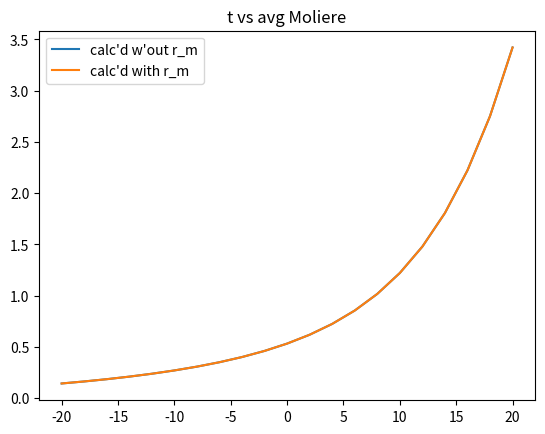

Write Python code to recreate this figure.
"""
This module contains classes for creating the energy and angular
distributions of charged particles.
[redacted]
[redacted]
[redacted]
"""

import numpy as np
from scipy.constants import physical_constants
from scipy.integrate import quad
from scipy.stats import norm

class EnergyDistribution:
    """
    This class contains functions related to the energy distribution
    of secondary particles.  The parameterizations used are those of
    S. Lafebre et al. (2009). The normalization parameter A1 is determined
    by the normalization condition.
    """
    # pt for particle
    pt = {'Tot': 0, 'Ele': 1, 'Pos': 2}
    # pm for parameter
    pm = {'A00':0,'A01':1,'A02':2,'e11':3,'e12':4,'e21':5,'e22':6,'g11':7,'g21':8}
    # pz for parameterization
    #               A00   A01   A02     e11  e12    e21  e22  g11 g21
    pz = np.array([[1.000,0.191,6.91e-4,5.64,0.0663,123.,0.70,1.0,0.0374],  # Tot
                   [0.485,0.183,8.17e-4,3.22,0.0068,106.,1.00,1.0,0.0372],  # Ele
                   [0.516,0.201,5.42e-4,4.36,0.0663,143.,0.15,2.0,0.0374]]) # Pos

    ll = np.log(1.e-4) #lower limit
    # ul = np.log(1.e+6) #upper limit

    def __init__(self,part,t,ul):
        """
        Set the parameterization constants for this type of particle. The normalization
        constant is determined for the given shower stage, (which can be changed later).
        Parameters:
            particle = The name of the distribution of particles to create
            t = The shower stage for which to do the claculation
        """
        self.p = self.pt[part]
        self.t = t
        self.ul = ul
        self.normalize(t)

    # Functions for the top level parameters
    def _set_A0(self,p,t):
        self.A0 = self.A1*self.pz[p,self.pm['A00']] * np.exp( self.pz[p,self.pm['A01']]*t - self.pz[p,self.pm['A02']]*t**2)
    def _set_e1(self,p,t):
        self.e1 = self.pz[p,self.pm['e11']] - self.pz[p,self.pm['e12']]*t
    def _set_e2(self,p,t):
        self.e2 = self.pz[p,self.pm['e21']] - self.pz[p,self.pm['e22']]*t
    def _set_g1(self,p,t):
        self.g1 = self.pz[p,self.pm['g11']]
    def _set_g2(self,p,t):
        self.g2 = 1 + self.pz[p,self.pm['g21']]*t

    def normalize(self,t):
        p = self.pt['Tot']
        self.A1 = 1.
        self._set_A0(p,t)
        self._set_e1(p,t)
        self._set_e2(p,t)
        self._set_g1(p,t)
        self._set_g2(p,t)
        intgrl,eps = quad(self.spectrum,self.ll,self.ul)
        self.A1 = 1/intgrl
        p = self.p
        self._set_A0(p,t)
        self._set_e1(p,t)
        self._set_e2(p,t)
        self._set_g1(p,t)
        self._set_g2(p,t)

    def set_stage(self,t):
        self.t = t
        self.normalize(t)

    def spectrum(self,lE):
        """
        This function returns the particle distribution as a function of energy (energy spectrum)
        at a given stage
        Parameters:
            lE = energy of a given secondary particle [MeV]
        Returns:
            n_t_lE = the energy distribution of secondary particles.
        """
        E = np.exp(lE)
        return self.A0*E**self.g1 / ( (E+self.e1)**self.g1 * (E+self.e2)**self.g2 )

class AngularDistribution:
    """
    This class contains functions related to the angular distribution
    of secondary particles.  This class can produce an electron angular
    distribution based on either the parameterization of Lafebre et al. or
[redacted]
    """
    # Bergman constants
    pm_b = {
        'a10' : 3773.05,
        'a11' : 1.82945,
        'a12' : 0.031143,
        'a13' : 0.0129724,
        'c10' : 163.366,
        'c11' : 0.952228,
        'c20' : 182.945,
        'c21' : 0.921291,
        'a20' : 340.308,
        'a21' : 1.73569,
        'a22' : 6.03581,
        'a23' : 4.29495,
        'a24' : 2.50626,
        'p0'  : 49.0374,
        'p1'  : 0.790002,
        'p2'  : 2.20173,
        'r0'  : 3.6631,
        'r1'  : 0.131998,
        'r2'  : -0.134479,
        'r3'  : 0.537966,
        'lb'  : -1.5,
        'lc'  : -1.4,
    }
    # Lafebre constants
    pm_l = {
        'a11' : -0.399,
        'a21' : -8.36,
        'a22' : 0.440,
        'sig' : 3,
        'b11' : -3.73,
        'b12' : 0.92,
        'b13' : 0.210,
        'b21' : 32.9,
        'b22' : 4.84,
    }

    intlim = np.array([0,1.e-11,1.e-9,1.e-7,1.e-5,1.e-3,1.e-1,np.pi])
    lls = intlim[:-1]
    uls = intlim[1:]

    def __init__(self,lE,schema='b'):
        """Set the parameterization constants for this type (log)energy. The
        angular distribution only depends on the energy not the
        particle or stage. The normalization constanct is determined
        automatically. (It's normalized in degrees!)
        Parameters:
            lE = The log of the energy (in MeV) at which the angular
                 distribution is calculated
            schema = either 'b' for the Bergman parameterization or 'l' for the
                     Lafebre parameterization.
        """
        self.schema = schema
        self.set_lE(lE)

    # Set Lafebre constants
    def _set_b1l(self):
        self.b1l = self.pm_l['b11'] + self.pm_l['b12'] * self.E**self.pm_l['b13']
    def _set_b2l(self):
        self.b2l = self.pm_l['b21'] - self.pm_l['b22'] * self.lE
    def _set_a1l(self):
        self.a1l = self.pm_l['a11']
    def _set_a2l(self):
        self.a2l = self.pm_l['a21'] + self.pm_l['a22'] * self.lE
    def _set_sigl(self):
        self.sigl = self.pm_l['sig']

    # Set Bergman constants
    def _set_a1b(self):
        self.a1b = self.pm_b['a10'] * (self.EGeV)**(self.pm_b['a11'] +
        self.pm_b['a12'] * self.log10E + self.pm_b['a13'] *
        self.log10E**2)
    def _set_c1b(self):
        self.c1b = self.pm_b['c10'] * (self.EGeV)**self.pm_b['c11']
    def _set_c2b(self):
        self.c2b = self.pm_b['c20'] * (self.EGeV)**self.pm_b['c21']
    def _set_a2b(self):
        if self.log10E >= self.pm_b['lb']:
            self.a2b = self.pm_b['a20'] * (self.EGeV)**self.pm_b['a21'] + \
            self.pm_b['a22']
        else:
            num = self.pm_b['a20'] * 10.**(self.pm_b['a21'] * self.pm_b['lb']) + \
            self.pm_b['a22'] - self.pm_b['a24']
            den = 10.**(self.pm_b['a23'] * self.pm_b['lb'])
            self.a2b = (num / den) * (self.EGeV)**self.pm_b['a23'] + self.pm_b['a24']
    def _set_theta_0b(self):
        if self.log10E >= self.pm_b['lc']:
            self.theta_0b = self.pm_b['p0'] * (self.EGeV)**self.pm_b['p1']
        else:
            self.theta_0b = self.pm_b['p0'] * 10**(self.pm_b['lc']*(self.pm_b['p1']
            - self.pm_b['p2'])) * (self.EGeV)**self.pm_b['p2']
    def _set_rb(self):
        self.rb = self.pm_b['r0']
        ld = self.pm_b['r2'] / self.pm_b['r3']
        if self.log10E <= ld:
            self.rb += self.pm_b['r1'] * (self.EGeV)**(self.pm_b['r2'] +
            self.pm_b['r3'] * self.log10E)

    def set_lE(self,lE):
        self.lE = lE #natural log of E in MeV
        self.E = np.exp(lE) #E in MeV
        self.EGeV = self.E * 1.e-3 #E in GeV
        self.log10E = np.log10(self.EGeV) #commonlog of E in GeV
        self.normalize()

    def set_schema(self,schema):
        """
        Reset schema and normalize
        """
        self.schema = schema
        self.normalize()

    def norm_integrand(self,theta):
        return self.n_t_lE_Omega(theta) * np.sin(theta) * 4 * np.pi

    def normalize(self):
        """Set the normalization constant so that the integral over radians is unity."""
        self.C0 =1
        if self.schema == 'b':
            self._set_a1b()
            self._set_c1b()
            self._set_c2b()
            self._set_a2b()
            self._set_theta_0b()
            self._set_rb()
        elif self.schema == 'l':
            self._set_b1l()
            self._set_b2l()
            self._set_a1l()
            self._set_a2l()
            self._set_sigl()
        intgrl = 0.
        for ll,ul in zip(self.lls,self.uls):
            intgrl += quad(self.norm_integrand,ll,ul)[0]
        self.C0 = 1/intgrl

    def n_t_lE_Omega(self,theta):
        """
        This function returns the particle angular distribution as a angle at a given energy.
        It is independent of particle type and shower stage
        Parameters:
            theta: the angle [rad]
        Returns:
            n_t_lE_Omega = the angular distribution of particles
        """

        dist_value = np.empty(1)
        if self.schema == 'b':
            if self.log10E > 3.: # if the energy is greater than 1 TeV return a narrow Gaussian
                sig = 5.e-4 * (1000./self.EGeV)
                # dist_value = self.C0 * np.exp(-(theta**2)/(2*sig**2))
                dist_value = self.C0 * norm.pdf(theta,scale=sig)
            else:
                t1 = self.a1b * np.exp(-self.c1b * theta - self.c2b * theta**2)
                t2 = self.a2b / ((1 + theta * self.theta_0b)**(self.rb))
                dist_value = self.C0 * (t1 + t2)
        elif self.schema =='l':
            theta = np.degrees(theta)
            t1 = np.exp(self.b1l) * theta**self.a1l
            t2 = np.exp(self.b2l) * theta**self.a2l
            mrs = -1/self.sigl
            ms = -self.sigl
            dist_value = self.C0 * (t1**mrs + t2**mrs)**ms
        return dist_value

class LateralDistribution:
    """
    This class contains functions related to the lateral distribution
    of secondary particles.  The parameterization used is that of
    S. Lafebre et. al. (2009).
    """
    # pm for parameter

    pm = {'xp11':0,'xp12':1,'xp13':2,'zp01':3,'zp02':4,'zp03':5,'zp04':6,'zp05':7,'zp11':8,'zp12':9}
    # pz for parameterization
    #             xp11   xp12    xp13    zp01   zp02 zp03  zp04   zp05    zp11   zp12
    pz = np.array([0.859,-0.0461,0.00428,0.0263,1.34,0.160,-0.0404,0.00276,0.0263,-4.33])

    ll = 1.e-3 #lower limit
    ul = 100 #upper limitl

    def __init__(self,lE,t):
        """Set the parameterization constants for this type (log)energy. The
        lateral distribution depends on the log energy and stage.

        Parameters:
            lE = The log of the energy (in MeV) at which the lateral
                 distribution is calculated
            t = shower stage
        """
        self.lE = lE
        self.t = t
        self.C0 = 1.
        self.normalize(t)

    def _set_xp1(self):
        xp11 = self.pz[self.pm['xp11']]
        xp12 = self.pz[self.pm['xp12']]
        xp13 = self.pz[self.pm['xp13']]
        self.xp1 = xp11 + xp12*self.lE**2 + xp13*self.lE**3

    def _set_zp0(self,t):
        zp01 = self.pz[self.pm['zp01']]
        zp02 = self.pz[self.pm['zp02']]
        zp03 = self.pz[self.pm['zp03']]
        zp04 = self.pz[self.pm['zp04']]
        zp05 = self.pz[self.pm['zp05']]
        self.zp0 = zp01*t + zp02 + zp03*self.lE + zp04*self.lE**2 + zp05*self.lE**3

    def _set_zp1(self,t):
        zp11 = self.pz[self.pm['zp11']]
        zp12 = self.pz[self.pm['zp12']]
        self.zp1 = zp11*t + zp12

    def normalize(self,t):
        self.C0 = 1.
        self._set_xp1()
        self._set_zp0(t)
        self._set_zp1(t)
        intgrl,eps = quad(self.n_t_lE_lX,self.ll,self.ul)
        self.C0 = 1/intgrl

    def set_lE(self,lE,t):
        self.lE = lE
        self.t = t
        self.normalize(t)

    def n_t_lE_lX(self,X):
        """
        This function returns the particle lateral distribution as an
        angle at a given energy.

        Parameters:
            X: dimensionless Moliere units

        Returns:
            n_t_lE_lX = the lateral distribution
        """

        return self.C0 * X**self.zp0 * (self.xp1 + X)**self.zp1

class LateralDistributionNKG:
    '''
    This class implements the energy independent lateral distribution
    parameterization.

    Parameters:

    t = shower stages
    '''

    pm = {'zp00':0,'zp01':1,'zp10':2,'zp11':3,'xp10':4}
    pz = np.array([0.0238,1.069,0.0238,2.918,0.430])
    ll = np.log(1.e-5)
    ul = np.log(1.e2)

    def __init__(self,t):
        self.t = t
        self.normalize(t)

    def set_zp0(self,t):
        zp00 = self.pz[self.pm['zp00']]
        zp01 = self.pz[self.pm['zp01']]
        self.zp0 = zp00 * t + zp01

    def set_zp1(self,t):
        zp10 = self.pz[self.pm['zp10']]
        zp11 = self.pz[self.pm['zp11']]
        self.zp1 = zp10 * t - zp11

    def set_xp1(self):
        self.xp1 = self.pz[self.pm['xp10']]

    def n_t_lX(self,lX):
        """
        This function returns the particle lateral distribution as a
        function of the Moliere radius.

        Parameters:
        X = Moliere radius (dimensionless)

        Returns:
        n_t_lX = the normalized lateral distribution value at X
        """
        X = np.exp(lX)
        return self.C0 * X ** self.zp0 * (self.xp1 + X) ** self.zp1

    def set_t(self,t):
        self.t = t
        self.normalize(t)

    def normalize(self,t):
        self.C0 = 1.
        self.set_zp0(t)
        self.set_zp1(t)
        self.set_xp1()
        intgrl,eps = quad(self.n_t_lX,self.ll,self.ul)
        self.C0 = 1/intgrl
        self.AVG = self.AVG_Moliere()

    def AVG_integrand(self,X):
        lX = np.log(X)
        return self.n_t_lX(lX)

    def AVG_Moliere(self):
        ll = np.exp(self.ll)
        ul = np.exp(self.ul)
        intgrl,eps = quad(self.AVG_integrand,ll,ul)
        return intgrl

    def n_t_rm_r(self,r,rm):
        '''
        This function returns the density of particles per unit area at distance
        r given values of t and rm.
        Parameters:
        r = distance from the shower axis (m)
        rm = the Moliere radius for a given atmospheric height (m)

        returns:
        the density of particles per unit area
        '''
        X = r / rm
        return self.n_t_lX(np.log(X)) / (2 * np.pi * (X * rm) ** 2)

    def r_avg_integrand(self,r,rm):
        return 2 * np.pi * r**2 * self.n_t_rm_r(r,rm)

    def AVG_r(self,rm):
        ll = np.exp(self.ll) * rm
        ul = np.exp(self.ul) * rm
        return quad(self.r_avg_integrand,ll,ul, args = rm)[0]

    def r_avg_integrand_simple(self,r,rm):
        X = r / rm
        return self.n_t_lX(np.log(X))

    def AVG_r_simple(self,rm):
        ll = np.exp(self.ll) * rm
        ul = np.exp(self.ul) * rm
        return quad(self.r_avg_integrand_simple,ll,ul, args = rm)[0]


if __name__ == '__main__':
    import matplotlib.pyplot as plt
    plt.ion()

    ld = LateralDistributionNKG(0)
    ts = np.linspace(-20,20,21)
    avg = np.empty_like(ts)
    avg_r = np.empty_like(ts)
    m = 78.
    for i,t in enumerate(ts):
        ld.set_t(t)
        avg[i] = ld.AVG
        avg_r[i] = ld.AVG_r_simple(m)
    np.savez('lateral.npz',t=ts,avg=avg)
    avg_X = avg_r / m
    plt.figure()
    plt.title('t vs avg Moliere')
    plt.plot(ts,avg, label = "calc'd w'out r_m")
    plt.plot(ts,avg_X, label = "calc'd with r_m")
    plt.legend()

    # ll = np.radians(0.1)
    # ul = np.radians(45.)
    # lqrad = np.linspace(np.log(ll),np.log(ul),450)
    # qrad = np.exp(lqrad)
    #
    # fig = plt.figure()
    # qd = AngularDistribution(np.log(1.),'l')
    # plt.plot(qrad,qd.n_t_lE_Omega(qrad),label='1 MeV')
    # qd.set_lE(np.log(5.))
    # plt.plot(qrad,qd.n_t_lE_Omega(qrad),label='5 MeV')
    # qd.set_lE(np.log(30.))
    # plt.plot(qrad,qd.n_t_lE_Omega(qrad),label='30 MeV')
    # qd.set_lE(np.log(170.))
    # plt.plot(qrad,qd.n_t_lE_Omega(qrad),label='170 MeV')
    # qd.set_lE(np.log(1.e3))
    # plt.plot(qrad,qd.n_t_lE_Omega(qrad),label='1 GeV')
    # plt.loglog()
    # plt.legend()
    # plt.xlabel('Theta [rad]')
    # plt.ylabel('n(t;lE,Omega)')
    # plt.show()
    #
    # fig = plt.figure()
    # qd.set_schema('b')
    # qd.set_lE(np.log(1.))
    # plt.plot(qrad,qd.n_t_lE_Omega(qrad),label='1 MeV B')
    # qd.set_lE(np.log(5.))
    # plt.plot(qrad,qd.n_t_lE_Omega(qrad),label='5 MeV B')
    # qd.set_lE(np.log(30.))
    # plt.plot(qrad,qd.n_t_lE_Omega(qrad),label='30 MeV B')
    # qd.set_lE(np.log(170.))
    # plt.plot(qrad,qd.n_t_lE_Omega(qrad),label='170 MeV B')
    # qd.set_lE(np.log(1.e3))
    # plt.plot(qrad,qd.n_t_lE_Omega(qrad),label='1 GeV B')
    # plt.loglog()
    # plt.xlim(ll,ul)
    # plt.legend()
    # plt.xlabel('Theta [rad]')
    # plt.ylabel('n(t;lE,Omega)')
    plt.show()
